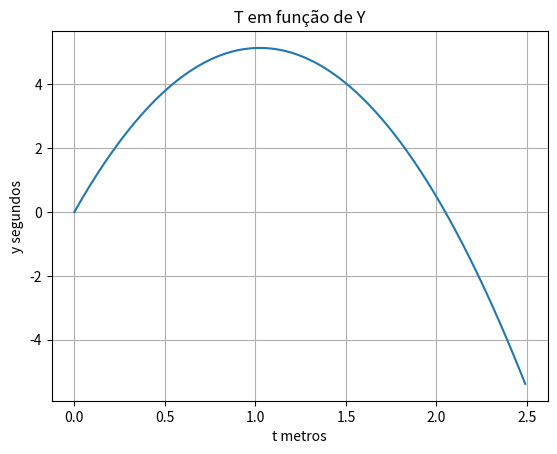
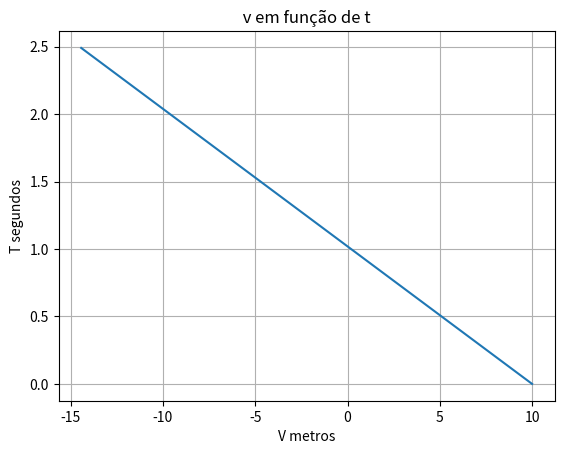

These charts were generated, in order, by the following Python code:
# -*- coding: utf-8 -*-
"""
Created on Fri Jul 19 20:31:55 2019

@author: barbara.barbosa
"""

# -*- coding: utf-8 -*-
"""
Created on Fri Jul 19 20:07:07 2019

@author: barbara.barbosa
"""

"""
1) Três séries, v,y e t seguem as seguintes regras:
v[i]=v[i−1]+0,01.(−9,81)
y[i]=y[i−1]+0,01v[i−1]
t[i]=t[i−1]+0,01
Começando com v[0] = 10 m/s, y[0] = 0 m e t[0] = 0 s, calcule os 250 primeiros valores das três séries.

Faça os gráficos com os valores encontrados de y em função de t e dos valores encontrados de v em
 função de t.

Observação: o cálculo destas três séries é uma simulação computacional para calcular a posição e 
velocidade de uma partícula lançada na vertical com velocidade
 inicial de 10 m/s. O método utilizado para realizar esta simulação é conhecido como método de Euler.

"""

import numpy as np
import matplotlib.pyplot as plt

v = np.zeros((250))
y = np.zeros((250))
t = np.zeros((250))

v[0] = 10
y[0] = 0
t[0] = 0

for i in range(1, 250, 1):

        v[i]=(v[i-1]+0.01*(-9.81))
         
        y[i]=(y[i-1]+(0.01)*(v[i-1]))
                
        t[i]=(t[i-1]+0.01)
        
plt.figure()
plt.title(' T em função de Y ')
plt.xlabel('t metros')
plt.ylabel('y segundos') 
plt.grid()
plt.plot(t, y)



plt.figure()
plt.title(' v em função de t ')
plt.xlabel('V metros')
plt.ylabel('T segundos') 
plt.grid()
plt.plot(v, t)



    
print('v = ',v)
print('y = ',y)
print('t = ',y)